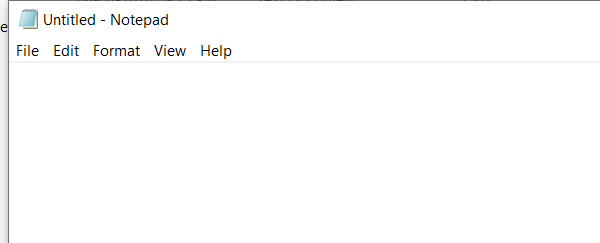
Workflow: Flowchart

Step 1: Open Notepad on the element in window 'Untitled - Notepad' (notepad.exe)

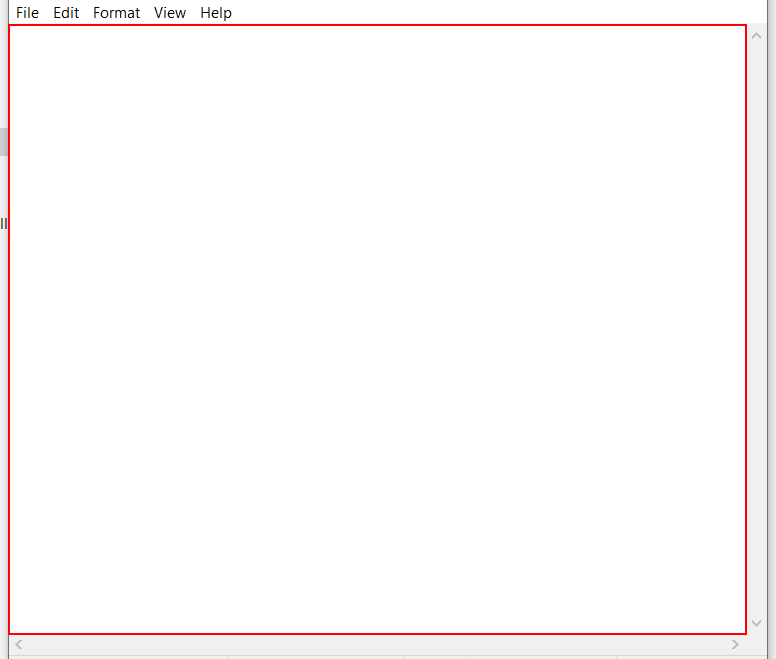
Step 2: type "UIPath learning demo" into the editable text 'Text Editor' in window 'Untitled - Notepad' (notepad.exe)

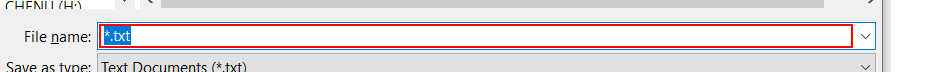
Step 3: type "DemoCopy" in window 'Save As' (notepad.exe)

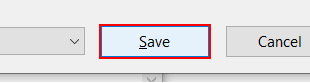
Step 4: click in window 'Save As' (notepad.exe)

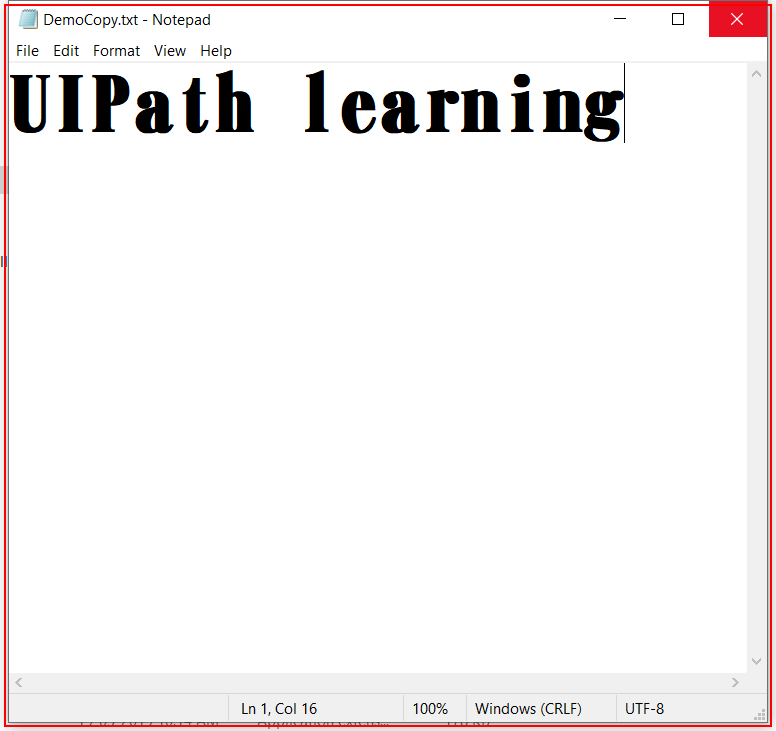
Step 5: Close Application 'notepad.exe DemoCopy.txt' on the element in window 'DemoCopy.txt - Notepad' (notepad.exe)

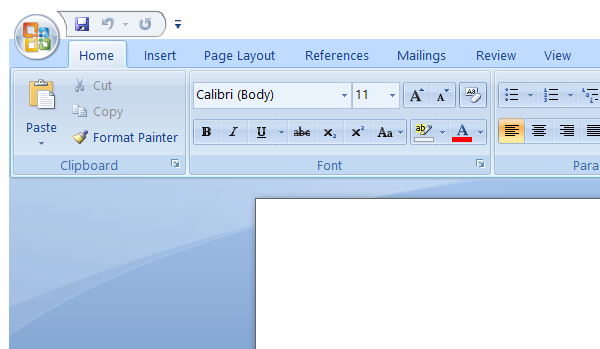
Step 6: Open Application 'WINWORD.EXE Document1' on the element in window 'Document1 - Microsoft Word' (winword.exe)

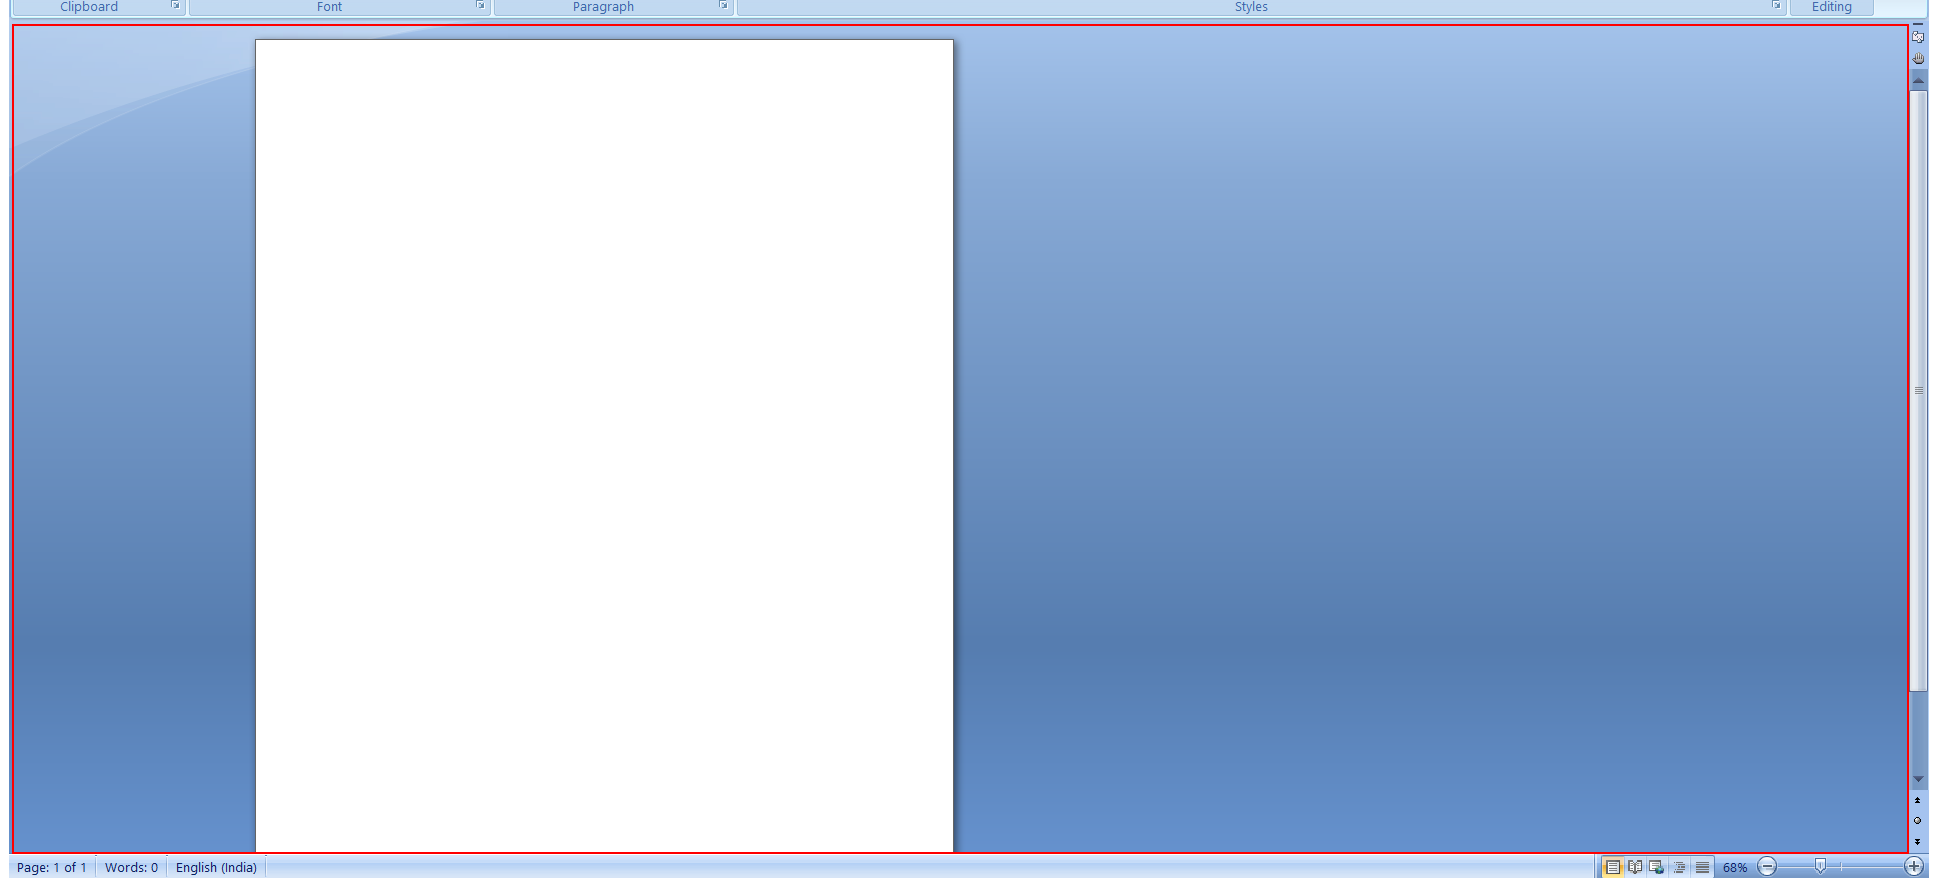
Step 7: type a value into the element in window 'Microsoft Word Document'

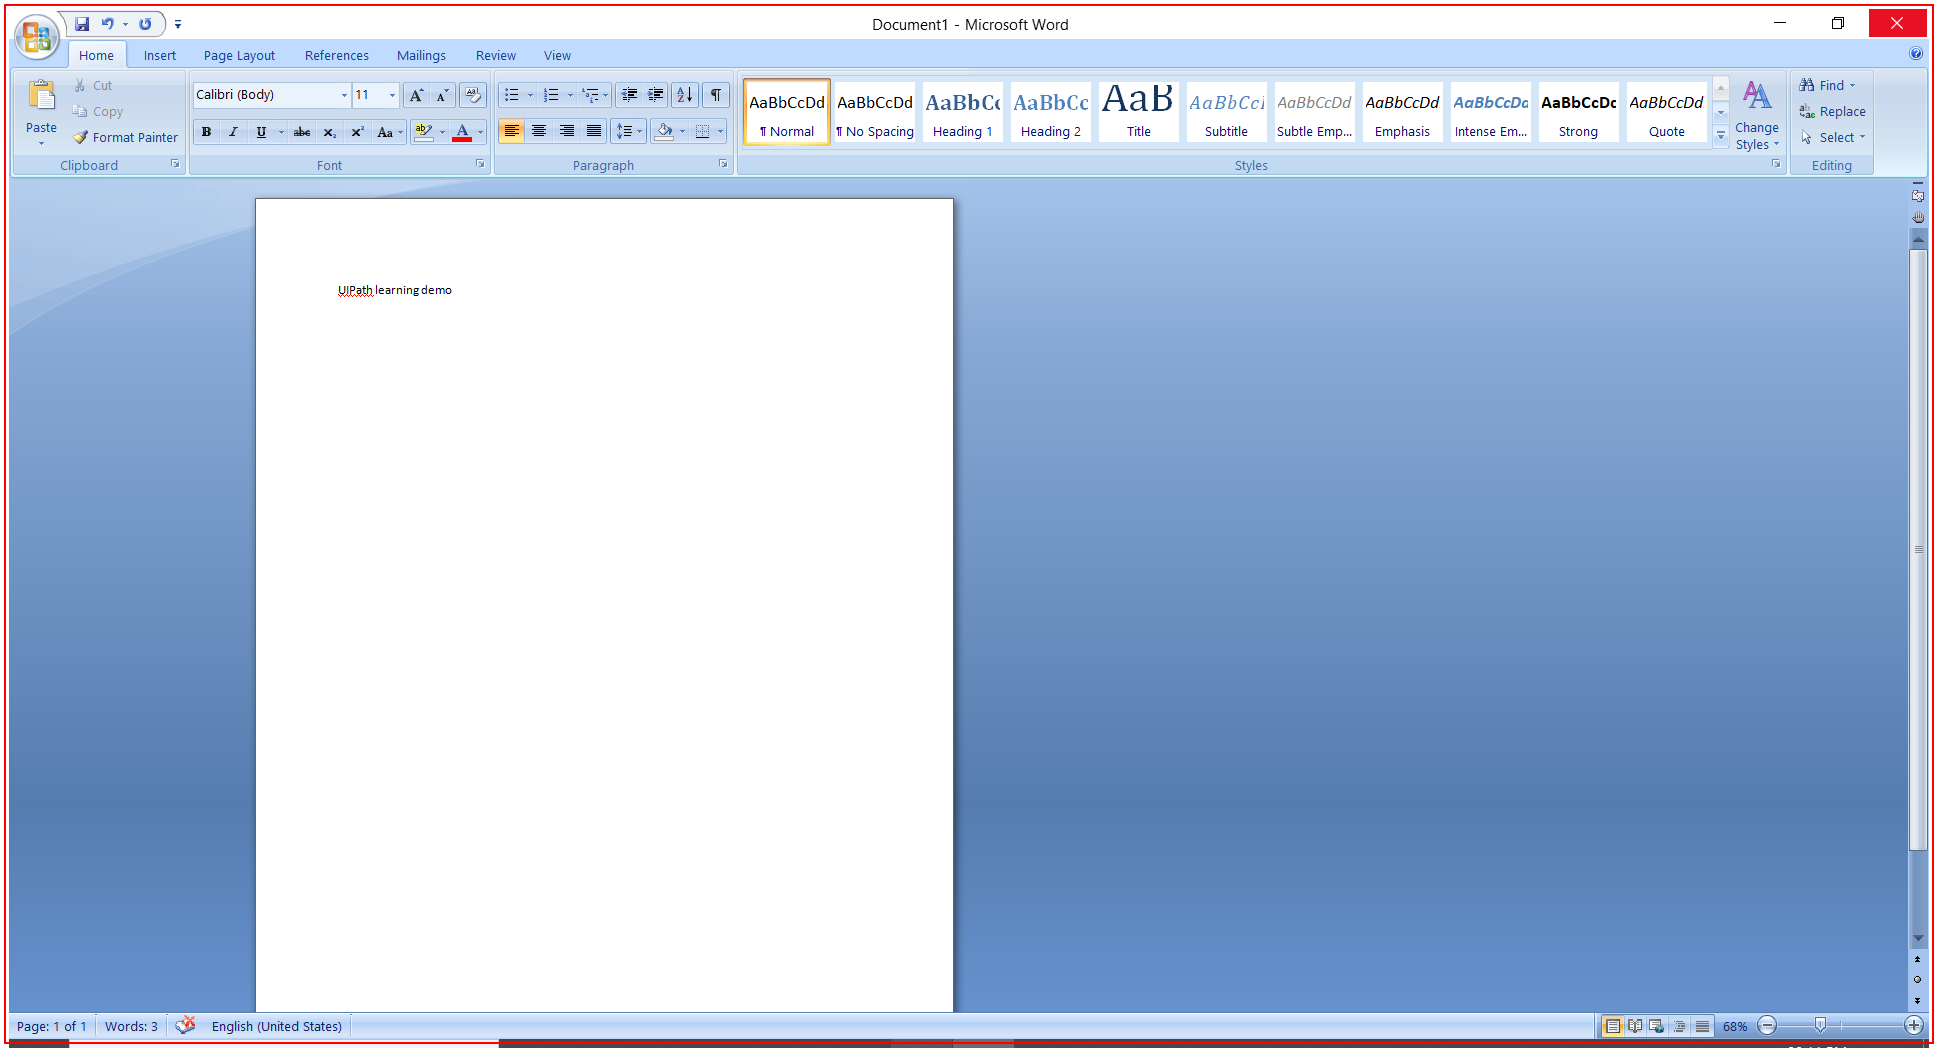
Step 8: Close Application 'WINWORD.EXE Document1'

Step 9: type "this is first program" into the editable text 'Text Editor' in window 'Untitled - Notepad' (notepad.exe) (no picture)

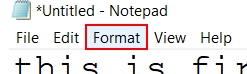
Step 10: click on the menu item 'Format' in window '*Untitled - Notepad' (notepad.exe)

Step 11: click on 'menu item  Font...' (notepad.exe) (no picture)

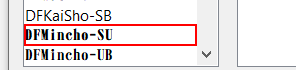
Step 12: click on the list item 'DFMincho-SU' in window 'Font' (notepad.exe)

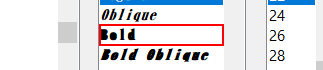
Step 13: click on the list item 'Bold' in window 'Font' (notepad.exe)

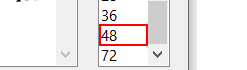
Step 14: click on the list item in window 'Font' (notepad.exe)

Step 15: click in window 'Font' (notepad.exe) (no picture)

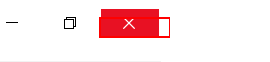
Step 16: click on the push button 'Close' in window '*Untitled - Notepad' (notepad.exe)

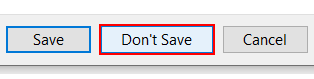
Step 17: click on the button 'Don't Save' in window 'Notepad' (notepad.exe)

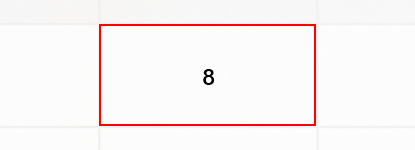
Step 18: click on the button 'Eight' in window 'Calculator' (applicationframehost.exe)

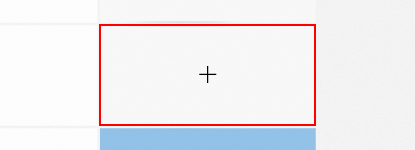
Step 19: click on the button 'Plus' in window 'Calculator' (applicationframehost.exe)

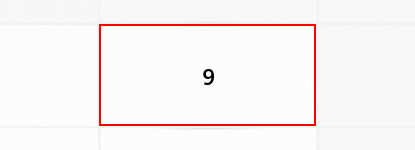
Step 20: click on the button 'Nine' in window 'Calculator' (applicationframehost.exe)

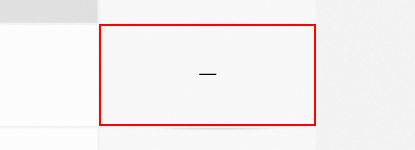
Step 21: click on the button 'Minus' in window 'Calculator' (applicationframehost.exe)

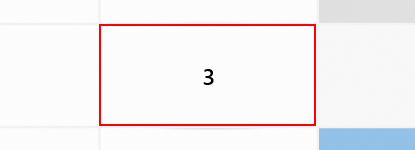
Step 22: click on the button 'Three' in window 'Calculator' (applicationframehost.exe)

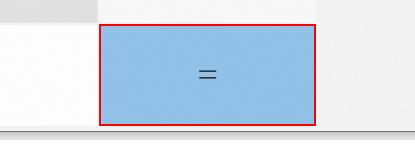
Step 23: click on the button 'Equals' in window 'Calculator' (applicationframehost.exe)

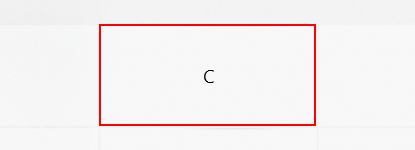
Step 24: click on the button 'Clear' in window 'Calculator' (applicationframehost.exe)

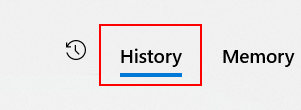
Step 25: click on the element 'History' in window 'Calculator' (applicationframehost.exe)

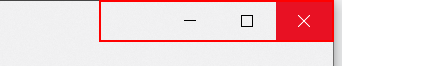
Step 26: click on the element in window 'Calculator' (applicationframehost.exe)